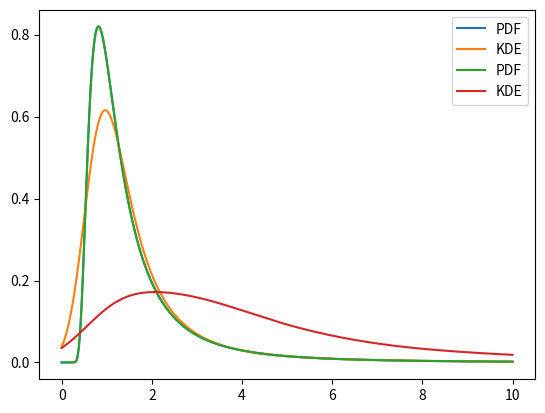
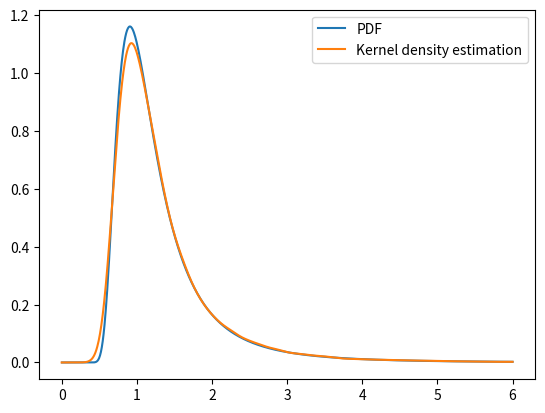
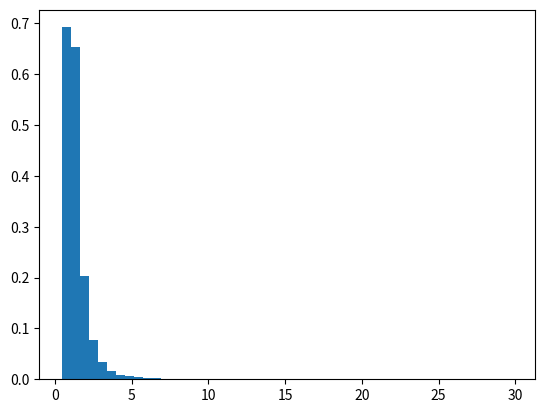
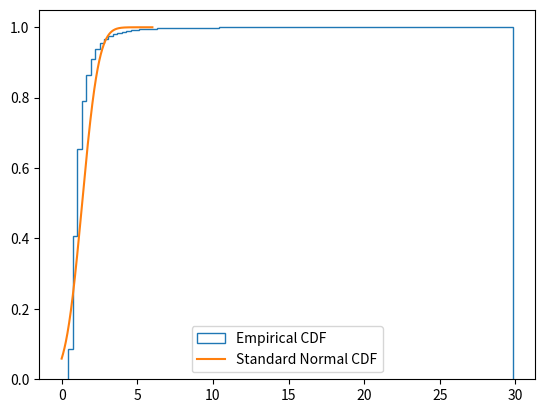

Python code for these plots, in order:
# -*- coding: utf-8 -*-
"""Question 1.ipynb

Automatically generated by Colaboratory.

Original file is located at
    https://colab.research.google.com/<link-removed>

**Question 1**
Implement Inverse CDF sampling for the Fréchet distribution. With sufficient number of samples, plot the kernel density estimation plot and show that you are able to match the PDF
"""

import numpy as np
import matplotlib.pyplot as plt
from scipy.stats import gaussian_kde

def frechet_icdf(u, alpha, s):
    return s * (-np.log(u)) ** (-1/np.reshape(alpha, (1, -1)))

def frechet_pdf(x, alpha, s):
    if x <= 0:
        return 0
    else:
        return (alpha/s) * (x/s) ** (-alpha-1) * np.exp(-(x/s) ** (-alpha))

# Parameters
alpha = 2
s = 1

# Generate random samples
n_samples = 100000
u = np.random.uniform(size=n_samples)
x = frechet_icdf(u, alpha, s)

# Plot the KDE plot
x_grid = np.linspace(0, 10, 1000)
pdf_values = np.array([frechet_pdf(xi, alpha, s) for xi in x_grid])
kde = gaussian_kde(x)
kde_values = kde(x_grid)
plt.plot(x_grid, pdf_values, label='PDF')
plt.plot(x_grid, kde_values, label='KDE')
plt.legend()
plt.show()

import numpy as np
import matplotlib.pyplot as plt
from scipy.stats import gaussian_kde

def frechet_icdf(u, alpha, s):
    return np.reshape(s, (-1, 1)) * (-np.log(u)) ** (-1/np.reshape(alpha, (-1, 1)))

def frechet_pdf(x, alpha, s):
    if x <= 0:
        return 0
    else:
        return (alpha/s) * (x/s) ** (-alpha-1) * np.exp(-(x/s) ** (-alpha))

# Parameters
alpha = 2
s = [1,2,3,4,5]

# Generate random samples
n_samples = 100000
u = np.random.uniform(size=n_samples)
x = frechet_icdf(u, alpha, s)

# Plot the KDE plot
x_grid = np.linspace(0, 10, 1000)
pdf_values = np.array([frechet_pdf(xi, alpha, s[0]) for xi in x_grid])
kde = gaussian_kde(x.flatten())
kde_values = kde(x_grid)
plt.plot(x_grid, pdf_values, label='PDF')
plt.plot(x_grid, kde_values, label='KDE')
plt.legend()
plt.show()

# Define parameters
alpha_1 = 1.0
beta_1 = 1.0
alpha_2 = 2.0
beta_2 = 1.0
alpha_3 = 5.0
beta_3 = 1.0

# Define Fréchet distribution PDFs
def frechet_pdf_1(x):
    if x <= 0:
        return 0
    else:
        return (alpha_1 / beta_1) * ((x / beta_1) ** (-alpha_1 - 1)) * np.exp(-((x / beta_1) ** -alpha_1))

def frechet_pdf_2(x):
    if x <= 0:
        return 0
    else:
        return (alpha_2 / beta_2) * ((x / beta_2) ** (-alpha_2 - 1)) * np.exp(-((x / beta_2) ** -alpha_2))

def frechet_pdf_3(x):
    if x <= 0:
        return 0
    else:
        return (alpha_3 / beta_3) * ((x / beta_3) ** (-alpha_3 - 1)) * np.exp(-((x / beta_3) ** -alpha_3))

# Generate samples using inverse CDF sampling

import numpy as np
import matplotlib.pyplot as plt
from scipy.stats import norm, kde

# Fréchet distribution parameters
alpha = 3
s = 1

# Inverse CDF function
def inverse_cdf(u, alpha, s):
    return s * (-np.log(u))**(-1/alpha)

# Number of samples
n_samples = 100000

# Generate samples using inverse CDF sampling
u = np.random.uniform(size=n_samples)
x = inverse_cdf(u, alpha, s)

# Plot kernel density estimation and PDF
fig, ax = plt.subplots()
x_axis = np.linspace(0, 6, 1000)
ax.plot(x_axis, alpha/s * (x_axis/s)**(-alpha-1) * np.exp(-(x_axis/s)**(-alpha)), label='PDF')
density = kde.gaussian_kde(x)
ax.plot(x_axis, density(x_axis), label='Kernel density estimation')
ax.legend()

# Plot histogram with 50 bins
fig, ax = plt.subplots()
ax.hist(x, bins=50, density=True)

# Plot empirical CDF
fig, ax = plt.subplots()
ax.hist(x, bins=100, density=True, cumulative=True, histtype='step', label='Empirical CDF')
ax.plot(x_axis, norm.cdf(x_axis, loc=np.mean(x), scale=np.std(x)), label='Standard Normal CDF')
ax.legend()
plt.show()